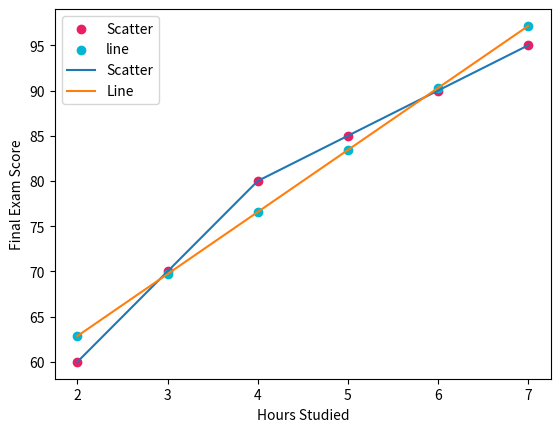

Here is the Python script that generated this plot:
import numpy as np
import matplotlib.pyplot as plt
x = np.array([2,3,4,5,6,7])
y = np.array([60,70,80,85,90,95])

print(f"Hours Studied: {x}\nFinal Exam Score: {y}")
xMean = np.mean(x)
yMean = np.mean(y)
print(f"xMean: {xMean}\nyMean: {yMean}")
covXY = 0
varX = 0

n = len(x) # we need this as required to iterate n times

for i in range(n):
    covXY += (x[i] - xMean) * (y[i] - yMean)
    varX += (x[i] - xMean)**2

m = covXY / varX
print(covXY)
print(varX)
print(f"Slope: {m}")
c = yMean - (m * xMean)
print(f"c:{c}")
yPredict = m*x + c
print(yPredict)
plt.scatter(x,y, color = "#e91e63", label = "Scatter")
plt.xlabel("Hours Studied")
plt.ylabel("Final Exam Score")
plt.scatter(x,yPredict, color = "#00b8d4", label = "line")
plt.legend()
plt.show()
plt.plot(x,y, label ="Scatter")
plt.plot(x,yPredict, label = "Line")
plt.legend()
plt.show()
rNum = 0
rDen = 0

for i in range(n):
    rNum += (yPredict[i] - yMean)**2
    rDen += (y[i] - yMean)**2

r = rNum / rDen

print(f"R Square: {r}")
print(f"Accuracy is: {round(r*100)}%")
print(f"Error: {round(100-r*100)}%")